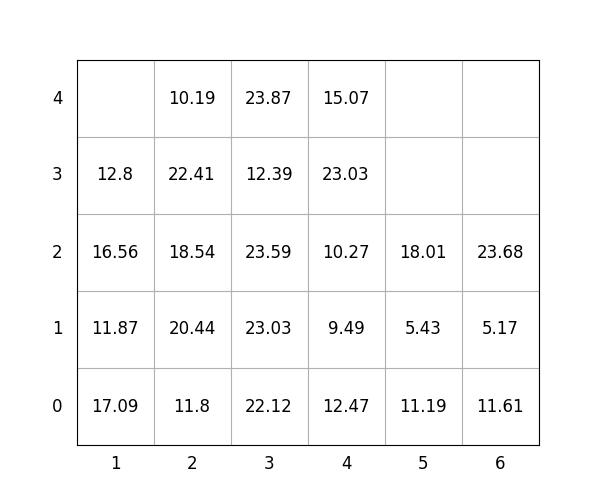

Data behind this chart, as committed beside it:
idx, loc_x, loc_y, loc_z, weight, group, score, seq, reloc, size(ft)
1, 5, 0, 0, 11.19, 3, 311.2, 1, 1.0, 20
2, 3, 0, 0, 22.12, 0, 22.12, 2, 1.0, 20
3, 3, 0, 1, 23.03, 0, 23.03, 3, 1.0, 20
4, 2, 0, 0, 11.8, 0, 11.8, 4, 2.345901251032956e-13, 20
5, 5, 0, 1, 5.43, 3, 305.4, 5, 1.0, 20
6, 3, 0, 2, 23.59, 1, 123.6, 6, 1.0, 20
7, 3, 0, 3, 12.39, 1, 112.4, 7, 1.0, 20
8, 5, 0, 2, 18.01, 3, 318, 8, 1.0, 20
9, 1, 0, 0, 17.09, 0, 17.09, 9, 1.0, 20
10, 3, 0, 4, 23.87, 3, 323.9, 10, 1.0, 20
11, 4, 0, 0, 12.47, 2, 212.5, 11, 1.0, 20
12, 6, 0, 0, 11.61, 3, 311.6, 12, 1.0, 20
13, 6, 0, 1, 5.17, 3, 305.2, 13, 1.0, 20
14, 6, 0, 2, 23.68, 3, 323.7, 14, 1.0, 20
15, 4, 0, 1, 9.49, 2, 209.5, 15, 1.0, 20
16, 2, 0, 1, 20.44, 0, 20.44, 16, 2.345901251032956e-13, 20
17, 4, 0, 2, 10.27, 2, 210.3, 17, 1.0, 20
18, 4, 0, 3, 23.03, 2, 223, 18, 1.0, 20
19, 2, 0, 2, 18.54, 1, 118.5, 19, 1.0, 20
20, 1, 0, 1, 11.87, 0, 11.87, 20, 1.0, 20
21, 4, 0, 4, 15.07, 2, 215.1, 21, 1.0, 20
22, 1, 0, 2, 16.56, 0, 16.56, 22, 1.0, 20
23, 2, 0, 3, 22.41, 1, 122.4, 23, 1.0, 20
24, 1, 0, 3, 12.8, 0, 12.8, 24, 1.0, 20
25, 2, 0, 4, 10.19, 1, 110.2, 25, 1.0, 20
